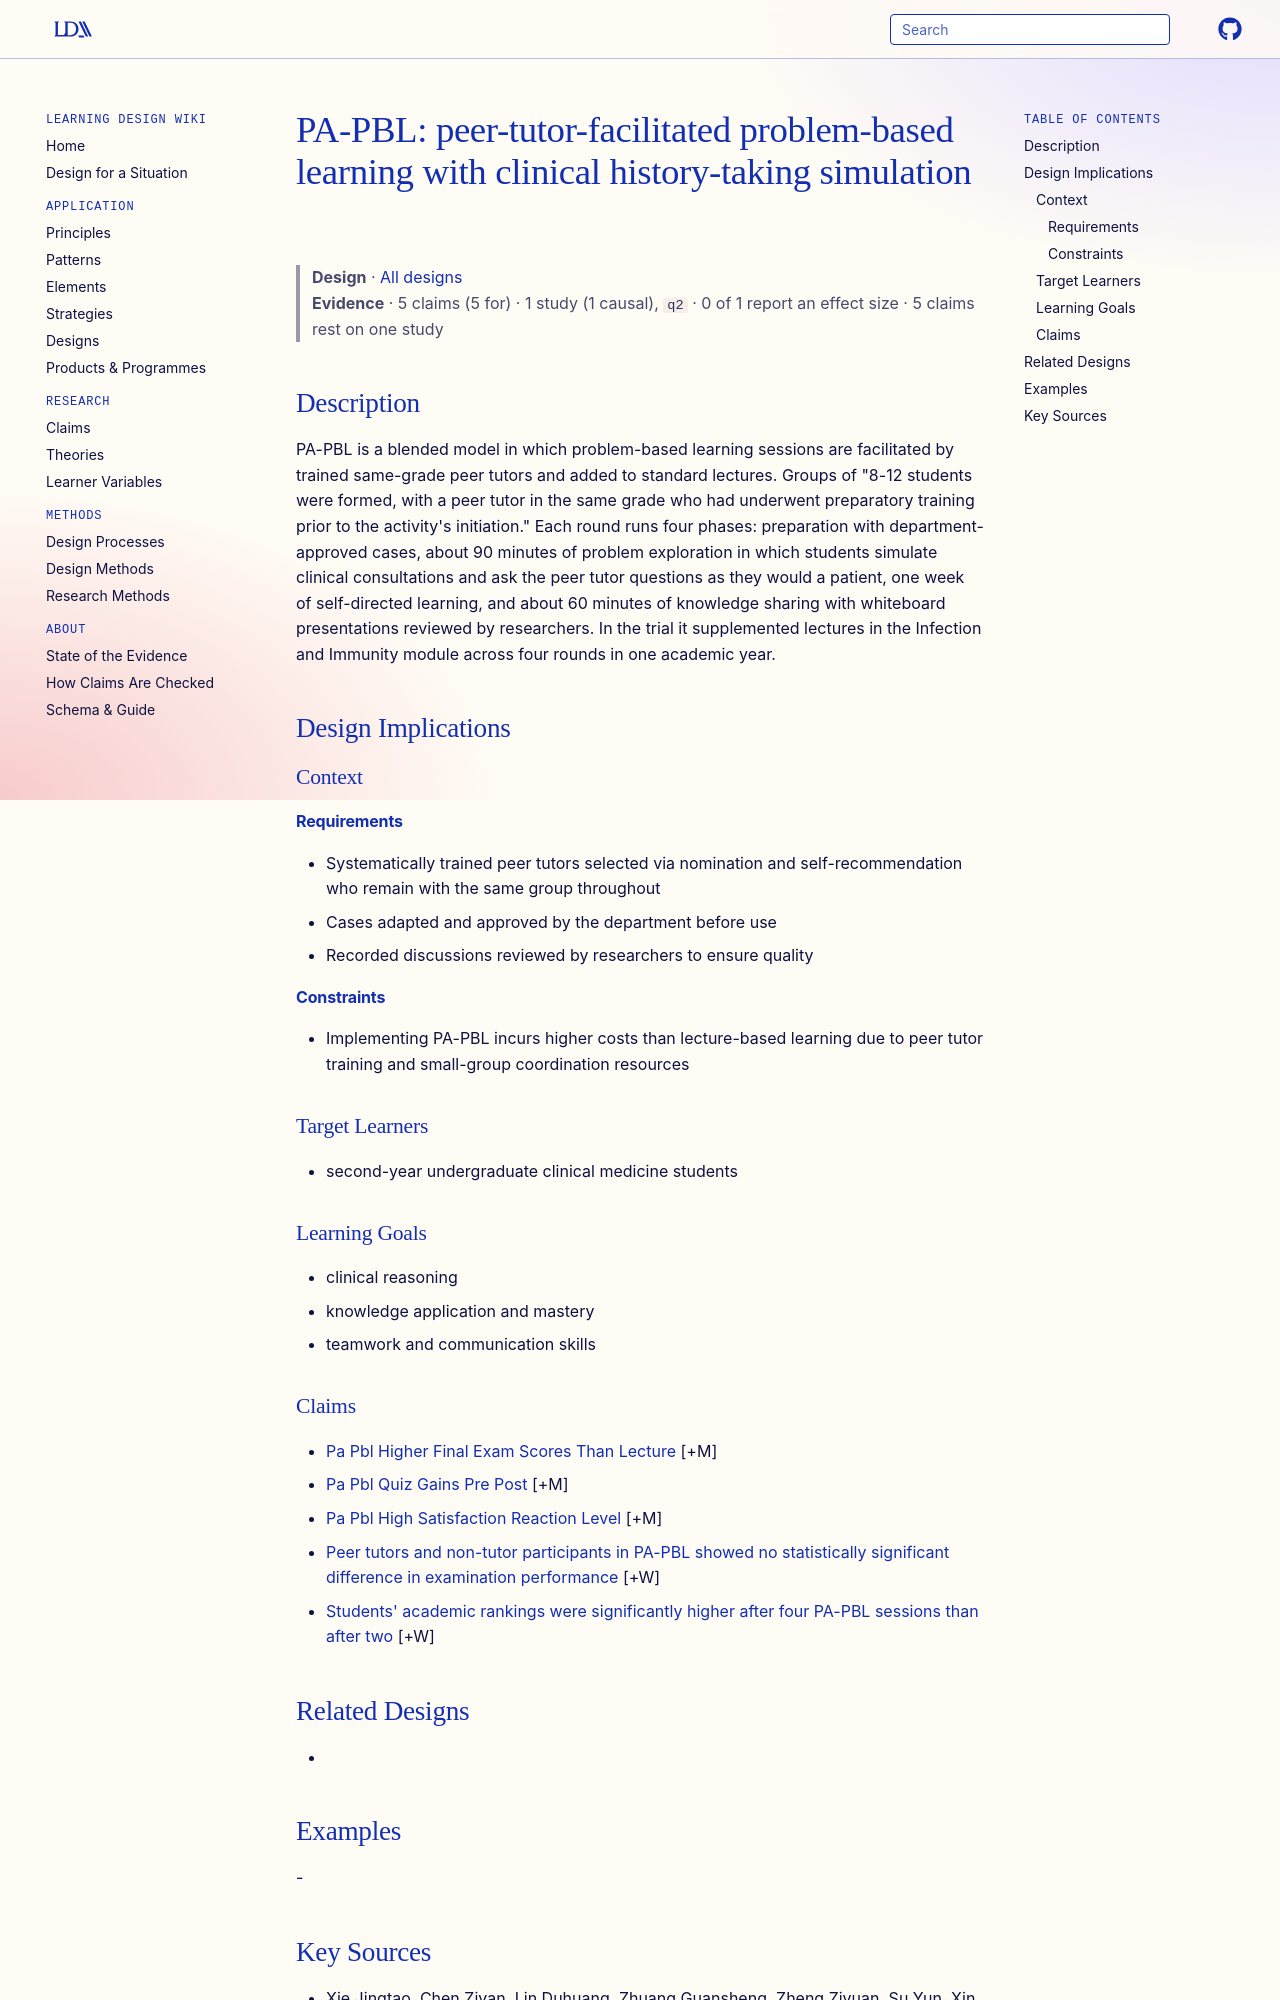

repository: Learning-Design-Alliance/learning-wiki · page: designs/pa-pbl-model-element/index.html · generator: mkdocs

---
type: design
id: pa-pbl-model-element
title: "PA-PBL: peer-tutor-facilitated problem-based learning with clinical history-taking simulation"
description: PA-PBL is a blended model in which problem-based learning sessions are facilitated by trained same-grade peer tutors and added to standard lectures.
status: review
generated:
  by: "process:settle-candidates"
  at: 2026-11-05
sources:
  - id: xie-jingtao-2026
    resource: "https://doi.org/10.1186/s12909-026-08659-0"
    title: "Xie Jingtao, Chen Ziyan, Lin Duhuang, Zhuang Guansheng, Zheng Ziyuan, Su Yun, Xin Gang. (2026). Peer-assisted learning combined with problem-based learning enhances clinical reasoning and knowledge application among medical students. BMC Medical Education. https://doi.org/10.1186/s12909-026-08659-0"
    author: Xie Jingtao, Chen Ziyan, Lin Duhuang, Zhuang Guansheng, Zheng Ziyuan, Su Yun, Xin Gang
---

# PA-PBL: peer-tutor-facilitated problem-based learning with clinical history-taking simulation

> **Design** · [All designs](index.md)
> **Evidence** · 5 claims (5 for) · 1 study (1 causal), `q2` · 0 of 1 report an effect size · 5 claims rest on one study

## Description
PA-PBL is a blended model in which problem-based learning sessions are facilitated by trained same-grade peer tutors and added to standard lectures. Groups of "8-12 students were formed, with a peer tutor in the same grade who had underwent preparatory training prior to the activity's initiation." Each round runs four phases: preparation with department-approved cases, about 90 minutes of problem exploration in which students simulate clinical consultations and ask the peer tutor questions as they would a patient, one week of self-directed learning, and about 60 minutes of knowledge sharing with whiteboard presentations reviewed by researchers. In the trial it supplemented lectures in the Infection and Immunity module across four rounds in one academic year.

## Design Implications

### Context
#### Requirements
- Systematically trained peer tutors selected via nomination and self-recommendation who remain with the same group throughout
- Cases adapted and approved by the department before use
- Recorded discussions reviewed by researchers to ensure quality
#### Constraints
- Implementing PA-PBL incurs higher costs than lecture-based learning due to peer tutor training and small-group coordination resources

### Target Learners
- second-year undergraduate clinical medicine students

### Learning Goals
- clinical reasoning
- knowledge application and mastery
- teamwork and communication skills
